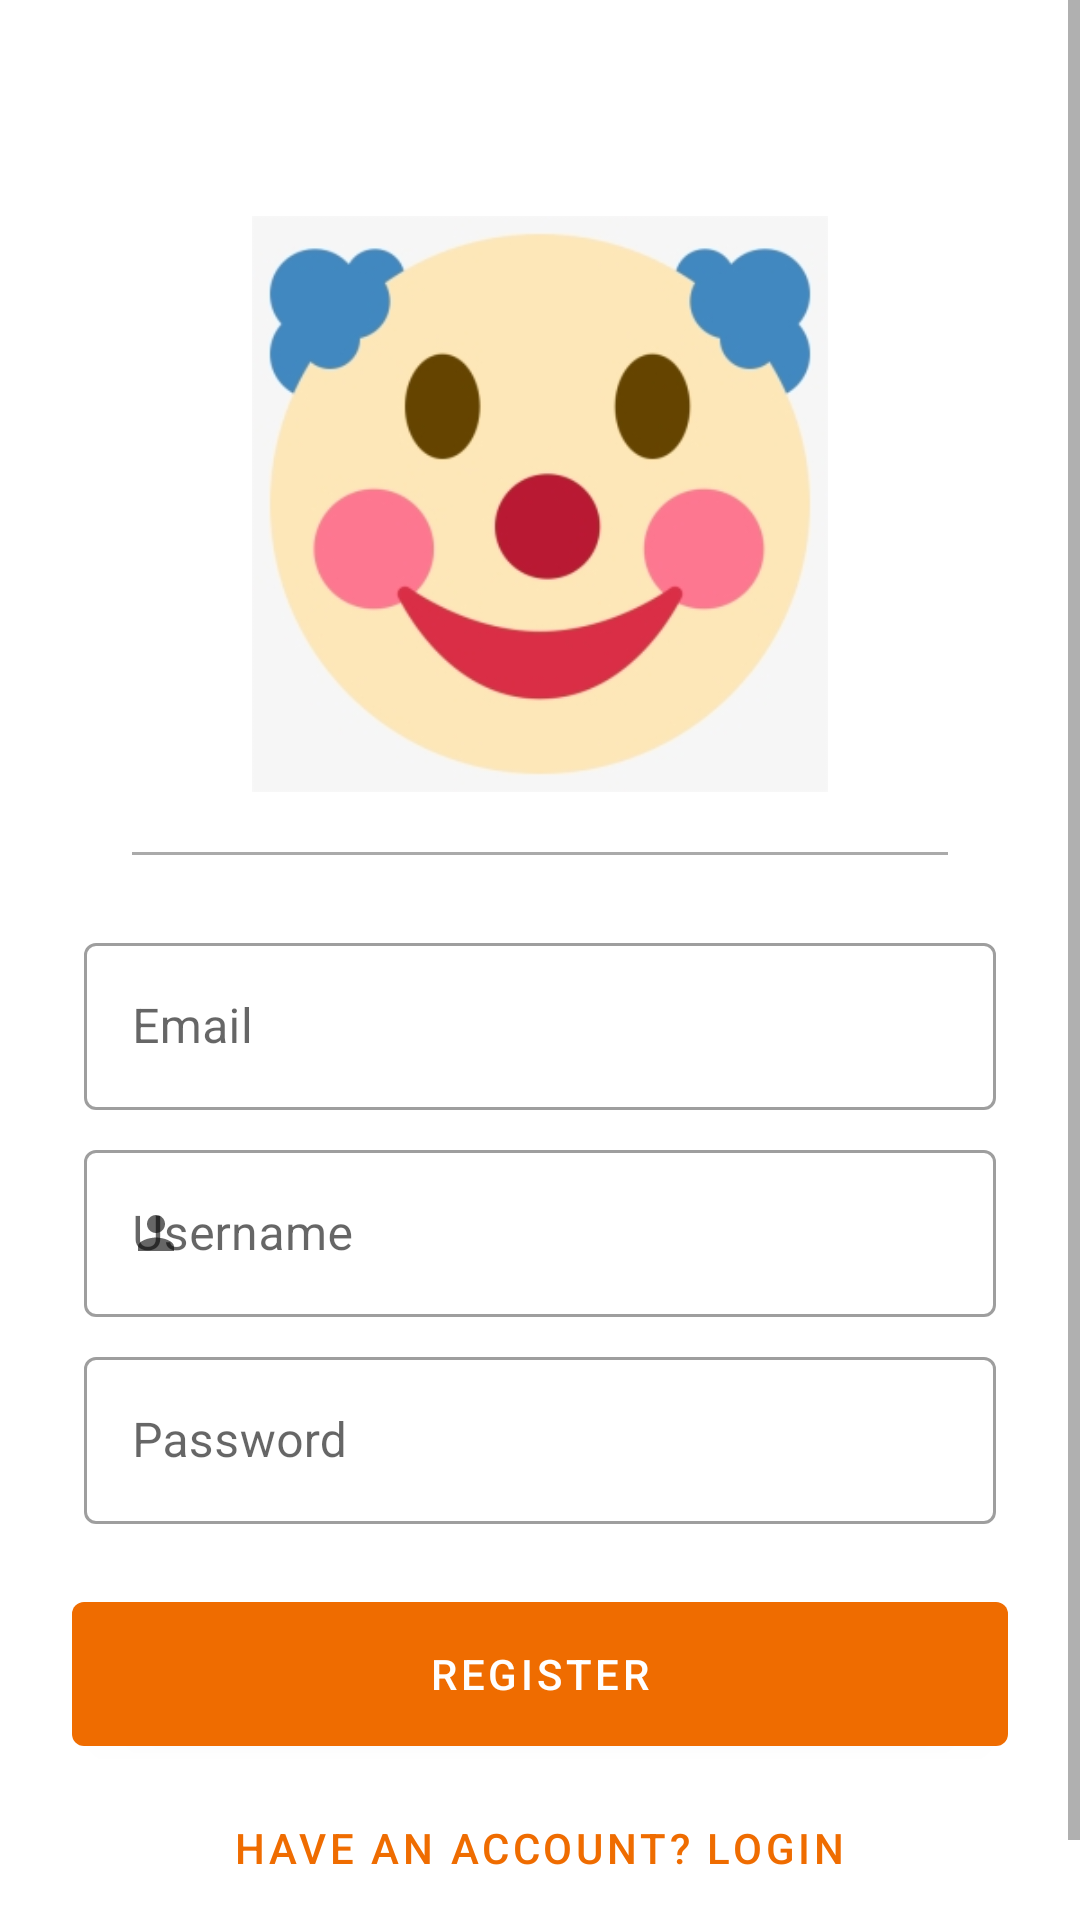

Produce the Android XML layout that renders to this screen, including the resource entries it uses.
<!-- AndroidManifest.xml: application theme Theme.Airstories -->
<!-- res/layout/airstories_signup.xml -->
<?xml version="1.0" encoding="utf-8"?>
<ScrollView xmlns:android="http://schemas.android.com/apk/res/android"
    xmlns:app="http://schemas.android.com/apk/res-auto"
    xmlns:tools="http://schemas.android.com/tools"
    android:layout_width="match_parent"
    android:layout_height="match_parent"
    android:background="@color/loginPageBackgroundColor"
    tools:context=".RegisterActivity">

    <LinearLayout
        android:layout_width="match_parent"
        android:layout_height="wrap_content"
        android:clipChildren="false"
        android:clipToPadding="false"
        android:orientation="vertical"
        android:padding="24dp"
        android:paddingTop="16dp">


        <ImageView
            android:layout_width="192dp"
            android:layout_height="192dp"
            android:layout_gravity="center_horizontal"
            android:layout_marginTop="48dp"
            android:layout_marginBottom="0dp"
            app:srcCompat="@drawable/clown" />


















        <View
            android:layout_width="match_parent"
            android:layout_height="1dp"
            android:background="@android:color/darker_gray"
            android:layout_margin="20dp"/>

        <com.google.android.material.textfield.TextInputLayout
            android:layout_width="match_parent"
            android:layout_height="wrap_content"
            style="@style/Widget.MaterialComponents.TextInputLayout.OutlinedBox"
            android:layout_margin="4dp"
            app:startIconDrawable="@drawable/ic_baseline_email_18"
            android:hint="Email">

            <com.google.android.material.textfield.TextInputEditText
                android:id="@+id/email_edit_text_register"
                android:layout_width="match_parent"
                android:layout_height="wrap_content"
                android:inputType="text"
                android:maxLines="1" />
        </com.google.android.material.textfield.TextInputLayout>

        <com.google.android.material.textfield.TextInputLayout
            android:layout_width="match_parent"
            android:layout_height="wrap_content"
            android:layout_margin="4dp"
            style="@style/Widget.MaterialComponents.TextInputLayout.OutlinedBox"
            app:startIconDrawable="@drawable/ic_baseline_person_24"
            android:hint="Username">

            <com.google.android.material.textfield.TextInputEditText
                android:id="@+id/username_edit_text_register"
                android:layout_width="match_parent"
                android:layout_height="wrap_content"
                android:inputType="text"
                android:maxLines="1"/>
        </com.google.android.material.textfield.TextInputLayout>


        <com.google.android.material.textfield.TextInputLayout
            android:layout_width="match_parent"
            android:layout_height="wrap_content"
            android:layout_margin="4dp"
            android:hint="Password"
            style="@style/Widget.MaterialComponents.TextInputLayout.OutlinedBox"
            app:startIconDrawable="@drawable/ic_baseline_vpn_key_18">

            <com.google.android.material.textfield.TextInputEditText
                android:id="@+id/password_edit_text_register"
                android:layout_width="match_parent"
                android:layout_height="wrap_content"
                android:inputType="textPassword"
                android:maxLines="1" />
        </com.google.android.material.textfield.TextInputLayout>



        <com.google.android.material.button.MaterialButton
            android:layout_marginTop="16dp"
            android:id="@+id/register_button"
            android:layout_width="match_parent"
            android:layout_height="60dp"
            android:text="Register" />


        <com.google.android.material.button.MaterialButton
            android:layout_margin="4dp"
            android:paddingTop="4dp"
            android:id="@+id/goto_login_button"
            style="@style/Widget.MaterialComponents.Button.TextButton"
            android:layout_width="wrap_content"
            android:layout_height="wrap_content"
            android:layout_gravity="center"
            android:textColor="@color/colorPrimary"
            android:text="Have an account? Login" />

    </LinearLayout>
</ScrollView>
<!-- resources referenced by this layout -->
<resources>
  <color name="colorPrimary">#EF6C00</color>
  <color name="loginPageBackgroundColor">#FFFFFF</color>
  <!-- drawable clown: png bitmap (drawable, 32942 bytes) -->
  <!-- drawable ic_baseline_person_24 (drawable) -->
  <vector android:height="18dp" android:tint="#EF6C00"
      android:viewportHeight="24" android:viewportWidth="24"
      android:width="18dp" xmlns:android="http://schemas.android.com/apk/res/android">
      <path android:fillColor="@android:color/white" android:pathData="M12,12c2.21,0 4,-1.79 4,-4s-1.79,-4 -4,-4 -4,1.79 -4,4 1.79,4 4,4zM12,14c-2.67,0 -8,1.34 -8,4v2h16v-2c0,-2.66 -5.33,-4 -8,-4z"/>
  </vector>
  <style name="Theme.Airstories" parent="Theme.MaterialComponents.DayNight.DarkActionBar">
          
          <item name="colorPrimary">@color/colorPrimary</item>
          <item name="colorPrimaryVariant">@color/colorPrimaryDark</item>
          <item name="colorOnPrimary">@color/white</item>
          
          <item name="colorSecondary">@color/colorAccent</item>
          <item name="colorSecondaryVariant">@color/colorAccent</item>
          <item name="colorOnSecondary">@color/black</item>
          
          <item name="android:statusBarColor" tools:targetApi="l">?attr/colorPrimaryVariant</item>
          
      </style>
  <color name="colorPrimaryDark">#E65100</color>
  <color name="white">#FFFFFFFF</color>
  <color name="colorAccent">#FFB74D</color>
  <color name="black">#FF000000</color>
</resources>
